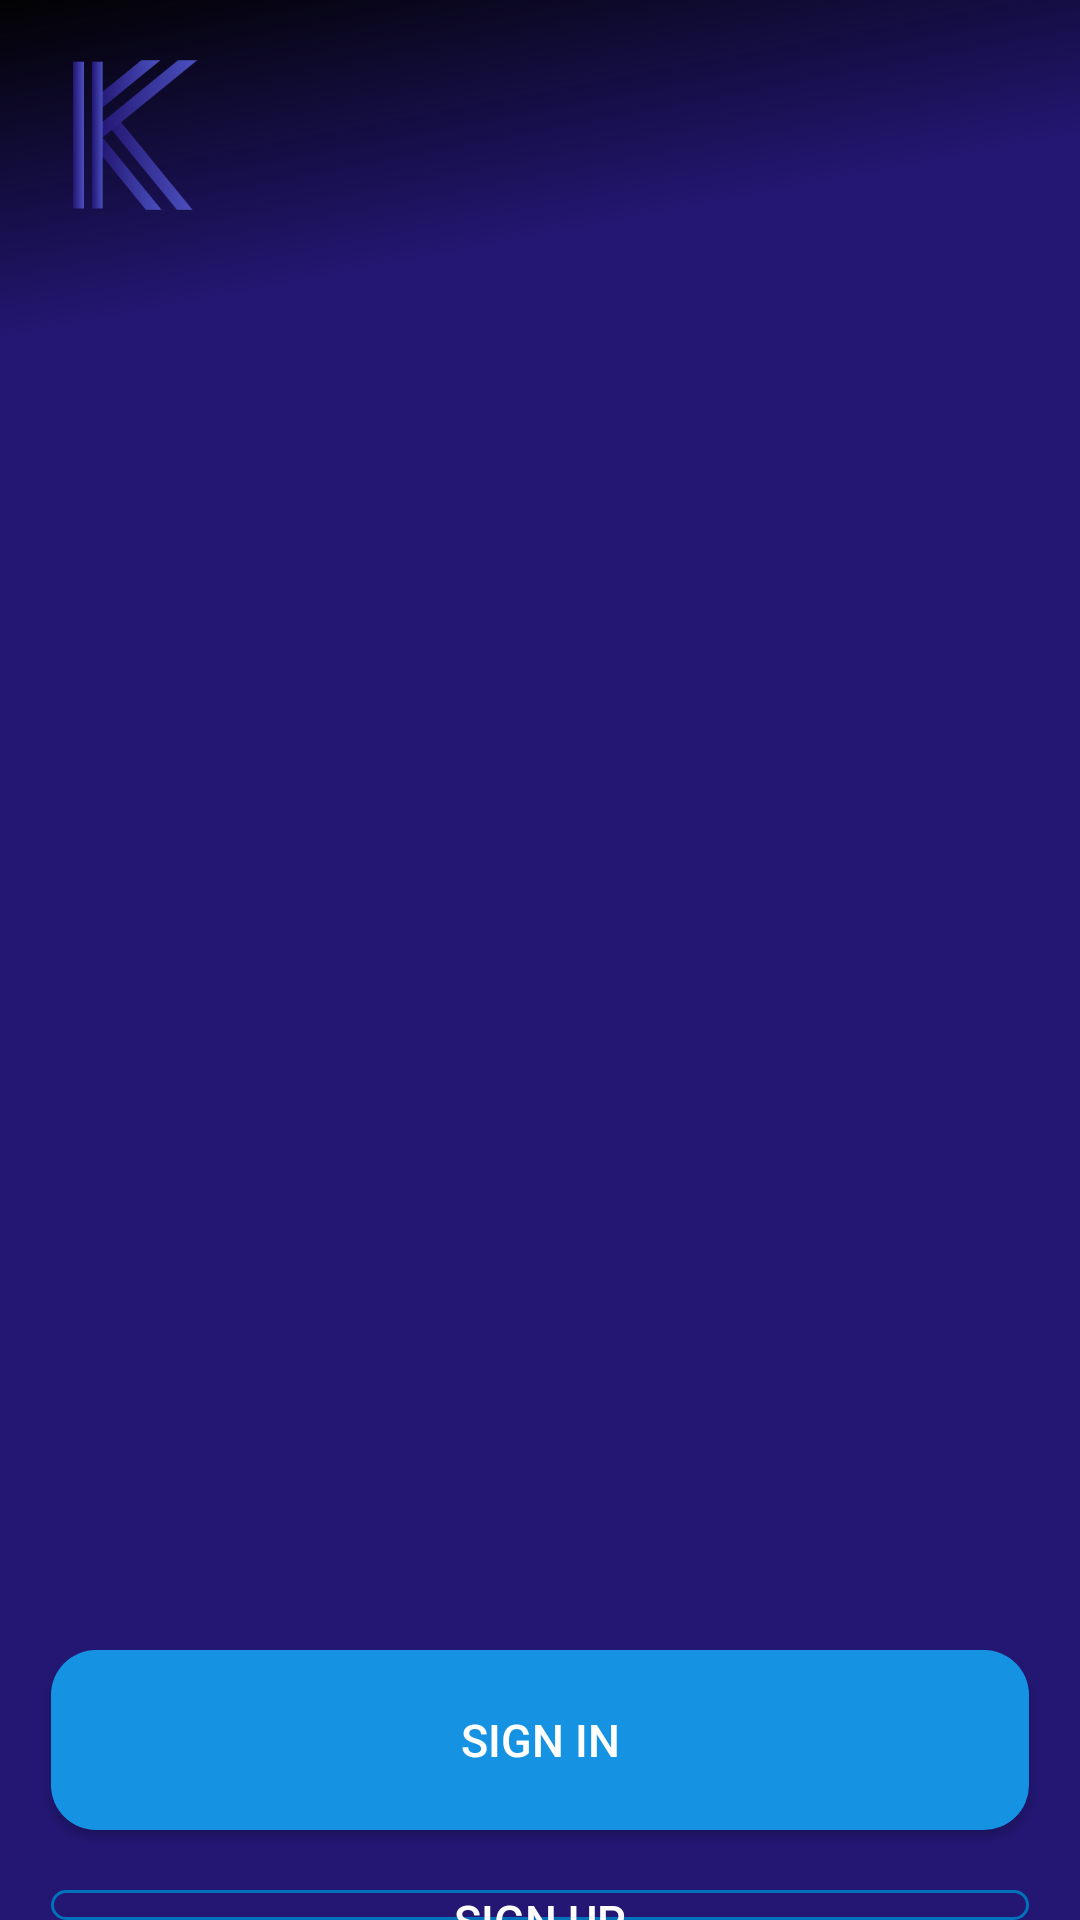

The Android layout XML behind this screen, and the referenced resources:
<!-- AndroidManifest.xml: application theme Theme.Streamingapp1 -->
<!-- res/layout/activity_welcome.xml -->
<?xml version="1.0" encoding="utf-8"?>
<RelativeLayout xmlns:android="http://schemas.android.com/apk/res/android"
    xmlns:app="http://schemas.android.com/apk/res-auto"
    xmlns:tools="http://schemas.android.com/tools"
    android:layout_width="match_parent"
    android:layout_height="match_parent"
    tools:context=".Welcome"
    android:background="@drawable/ic_welcome_2x">

    <ImageView
        android:id="@+id/imageView3"
        android:layout_width="50dp"
        android:layout_height="50dp"
        android:layout_marginLeft="20dp"
        android:layout_marginTop="20dp"
        app:srcCompat="@drawable/logo2" />

    <androidx.viewpager.widget.ViewPager
        android:id="@+id/viewPager"
        android:layout_width="400dp"
        android:layout_height="430dp"
        android:layout_centerHorizontal="true"
        android:layout_marginLeft="0dp"
        android:layout_marginTop="90dp"
        tools:ignore="SpeakableTextPresentCheck" />

    <androidx.appcompat.widget.AppCompatButton
        android:id="@+id/buttonsignin"
        android:layout_width="360dp"
        android:layout_height="60dp"
        android:layout_centerHorizontal="true"
        android:layout_marginLeft="34dp"
        android:layout_marginTop="550dp"
        android:background="@drawable/buttonsignin"
        android:text="@string/signin"
        android:textColor="#FFFFFF"
        android:textColorHint="#FFFFFF"
        android:textSize="15sp" />

    <androidx.appcompat.widget.AppCompatButton
        android:id="@+id/buttonsignup"
        android:layout_width="360dp"
        android:layout_height="60dp"
        android:layout_marginLeft="34dp"
        android:layout_marginTop="630dp"
        android:layout_centerHorizontal="true"
        android:background="@drawable/buttonsignup"
        android:text="@string/signup"
        android:textColor="#FFFFFF"
        android:textColorHint="#FFFFFF"
        android:textSize="15sp"/>

</RelativeLayout>
<!-- resources referenced by this layout -->
<resources>
  <!-- drawable buttonsignin (drawable) -->
  <?xml version="1.0" encoding="utf-8"?>
  <selector xmlns:android="http://schemas.android.com/apk/res/android">
  
      <item>
          <shape android:shape="rectangle">
  
              <solid android:color="@color/buttonsignin"
                  android:state_selected="false"
                  />
              <corners android:topRightRadius="15dp"
                  android:bottomLeftRadius="15dp"
                  android:bottomRightRadius="15dp"
                  android:topLeftRadius="15dp"/>
          </shape>
  
      </item>
  </selector>
  <!-- drawable buttonsignup (drawable) -->
  <?xml version="1.0" encoding="utf-8"?>
  <selector xmlns:android="http://schemas.android.com/apk/res/android">
      <item>
          <shape android:shape="rectangle">
              <stroke android:color="@color/buttonsignin1"
                  android:state_selected="false"
                  android:width="1dp"/>
              <corners android:topRightRadius="15dp"
                  android:bottomLeftRadius="15dp"
                  android:bottomRightRadius="15dp"
                  android:topLeftRadius="15dp"/>
          </shape>
  
      </item>
  </selector>
  <!-- drawable ic_welcome_2x (drawable) -->
  <vector xmlns:android="http://schemas.android.com/apk/res/android"
      xmlns:aapt="http://schemas.android.com/aapt"
      android:width="428dp"
      android:height="926dp"
      android:viewportWidth="428"
      android:viewportHeight="926">
    <group>
      <clip-path
          android:pathData="M0,0h428v926h-428z"/>
      <path
          android:pathData="M0,0h428v926h-428z">
        <aapt:attr name="android:fillColor">
          <gradient 
              android:startX="214"
              android:startY="926"
              android:endX="0"
              android:endY="-0"
              android:type="linear">
            <item android:offset="0.83" android:color="#FF231773"/>
            <item android:offset="1" android:color="#E0000000"/>
          </gradient>
        </aapt:attr>
      </path>
      <path>
  
      </path>
    </group>
  </vector>
  <!-- drawable logo2: png bitmap (drawable, 5964 bytes) -->
  <string name="signin">SIGN IN</string>
  <string name="signup">SIGN UP</string>
  <style name="Theme.Streamingapp1" parent="Theme.MaterialComponents.NoActionBar">
          
          <item name="colorPrimary">@color/white</item>
          <item name="colorPrimaryVariant">@color/purple_200</item>
          <item name="colorOnPrimary">@color/white</item>
          
          <item name="colorSecondary">@color/teal_700</item>
          <item name="colorSecondaryVariant">@color/teal_700</item>
          <item name="colorOnSecondary">@color/black</item>
          
          <item name="android:statusBarColor" tools:targetApi="l">?attr/colorPrimaryVariant</item>
          
      </style>
  <color name="buttonsignin">#1592E2</color>
  <color name="buttonsignin1">#0072BC</color>
  <color name="white">#FFFFFFFF</color>
  <color name="purple_200">#0E2096</color>
  <color name="teal_700">#FF018786</color>
  <color name="black">#FF000000</color>
</resources>
